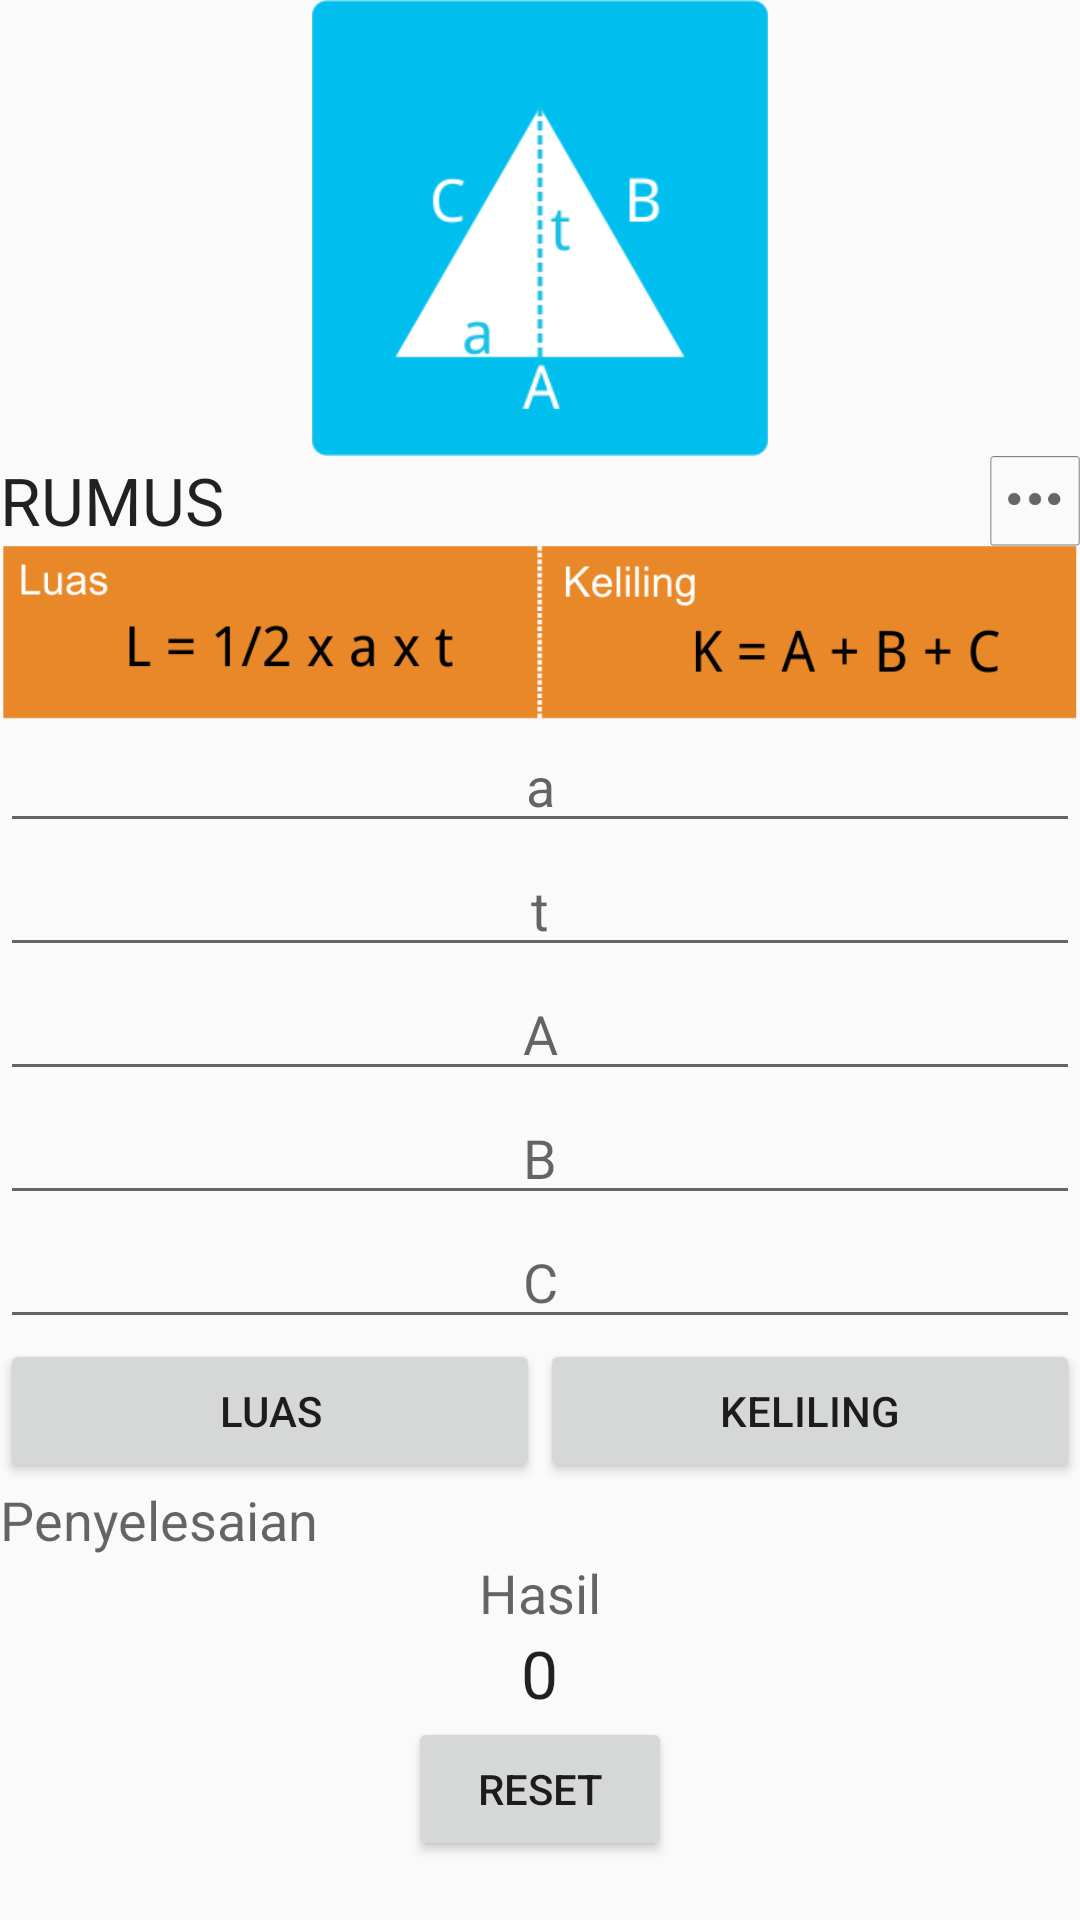

This screen was rendered from an Android layout file. Write that file and the resources it references.
<!-- AndroidManifest.xml: application theme AppTheme -->
<!-- res/layout/activity_segitiga.xml -->
<RelativeLayout xmlns:android="http://schemas.android.com/apk/res/android"
    xmlns:tools="http://schemas.android.com/tools"
    android:layout_width="match_parent"
    android:layout_height="match_parent"
    android:paddingBottom="@dimen/activity_vertical_margin"
    android:paddingTop="@dimen/activity_vertical_margin"
    tools:context="com.example.sipo.rumusbidangdatar.SegitigaActivity">

    <ScrollView
        android:layout_width="wrap_content"
        android:layout_height="wrap_content"
        android:id="@+id/scrollView3" >

        <LinearLayout
            android:orientation="vertical"
            android:layout_width="fill_parent"
            android:layout_height="wrap_content">

            <ImageView
                android:layout_width="152dp"
                android:layout_height="152dp"
                android:id="@+id/imageView"
                android:src="@drawable/segitiga2"
                android:layout_gravity="center_horizontal" />

            <LinearLayout
                android:orientation="horizontal"
                android:layout_width="match_parent"
                android:layout_height="wrap_content"
                android:weightSum="1">

                <TextView
                    android:layout_width="0dp"
                    android:layout_height="wrap_content"
                    android:textAppearance="?android:attr/textAppearanceLarge"
                    android:text="RUMUS"
                    android:id="@+id/textView"
                    android:layout_weight="1" />

                <ImageView
                    android:layout_width="30dp"
                    android:layout_height="30dp"
                    android:id="@+id/imageViewinfo"
                    android:src="@drawable/info"
                    android:layout_weight="0"
                    android:nestedScrollingEnabled="false" />
            </LinearLayout>

            <ImageView
                android:layout_width="wrap_content"
                android:layout_height="wrap_content"
                android:id="@+id/imageView2"
                android:src="@drawable/segitiga3"
                android:adjustViewBounds="true" />

            <EditText
                android:layout_width="match_parent"
                android:layout_height="wrap_content"
                android:id="@+id/txtalas"
                android:hint="a"
                android:gravity="center"
                android:textAlignment="center"
                android:inputType="numberDecimal"/>
            <EditText
                android:layout_width="match_parent"
                android:layout_height="wrap_content"
                android:id="@+id/txttinggi"
                android:hint="t"
                android:gravity="center"
                android:textAlignment="center"
                android:inputType="numberDecimal"/>
            <EditText
                android:layout_width="match_parent"
                android:layout_height="wrap_content"
                android:id="@+id/txtA"
                android:hint="A"
                android:gravity="center"
                android:textAlignment="center"
                android:inputType="numberDecimal"/>
            <EditText
                android:layout_width="match_parent"
                android:layout_height="wrap_content"
                android:id="@+id/txtB"
                android:hint="B"
                android:gravity="center"
                android:textAlignment="center"
                android:inputType="numberDecimal"/>
            <EditText
                android:layout_width="match_parent"
                android:layout_height="wrap_content"
                android:id="@+id/txtC"
                android:hint="C"
                android:gravity="center"
                android:textAlignment="center"
                android:inputType="numberDecimal"/>

            <LinearLayout
                android:orientation="horizontal"
                android:layout_width="match_parent"
                android:layout_height="wrap_content">

                <Button
                    android:layout_width="0dp"
                    android:layout_height="wrap_content"
                    android:text="Luas"
                    android:id="@+id/btnluas"
                    android:layout_weight="1" />

                <Button
                    android:layout_width="0dp"
                    android:layout_height="wrap_content"
                    android:text="Keliling"
                    android:id="@+id/btnkeliling"
                    android:layout_weight="1" />
            </LinearLayout>

            <TextView
                android:layout_width="wrap_content"
                android:layout_height="wrap_content"
                android:textAppearance="?android:attr/textAppearanceMedium"
                android:text="Penyelesaian"
                android:id="@+id/txtpenyelesaian" />

            <TextView
                android:layout_width="wrap_content"
                android:layout_height="wrap_content"
                android:textAppearance="?android:attr/textAppearanceMedium"
                android:text="Hasil"
                android:id="@+id/textView3"
                android:layout_gravity="center_horizontal" />

            <TextView
                android:layout_width="wrap_content"
                android:layout_height="wrap_content"
                android:textAppearance="?android:attr/textAppearanceLarge"
                android:text="0"
                android:id="@+id/txthasil"
                android:layout_gravity="center_horizontal" />
            <Button
                android:layout_width="wrap_content"
                android:layout_height="wrap_content"
                android:text="reset"
                android:id="@+id/btnreset"
                android:layout_alignParentBottom="true"
                android:layout_centerHorizontal="true"
                android:layout_gravity="center_horizontal" />

        </LinearLayout>
    </ScrollView>


</RelativeLayout>
<!-- resources referenced by this layout -->
<resources>
  <!-- drawable info: png bitmap (drawable, 2120 bytes) -->
  <!-- drawable segitiga2: png bitmap (drawable, 7959 bytes) -->
  <!-- drawable segitiga3: png bitmap (drawable, 16308 bytes) -->
  <style name="AppTheme" parent="Theme.AppCompat.Light.DarkActionBar">
          
          <item name="colorPrimary">#ffe9892a</item>
      </style>
</resources>
